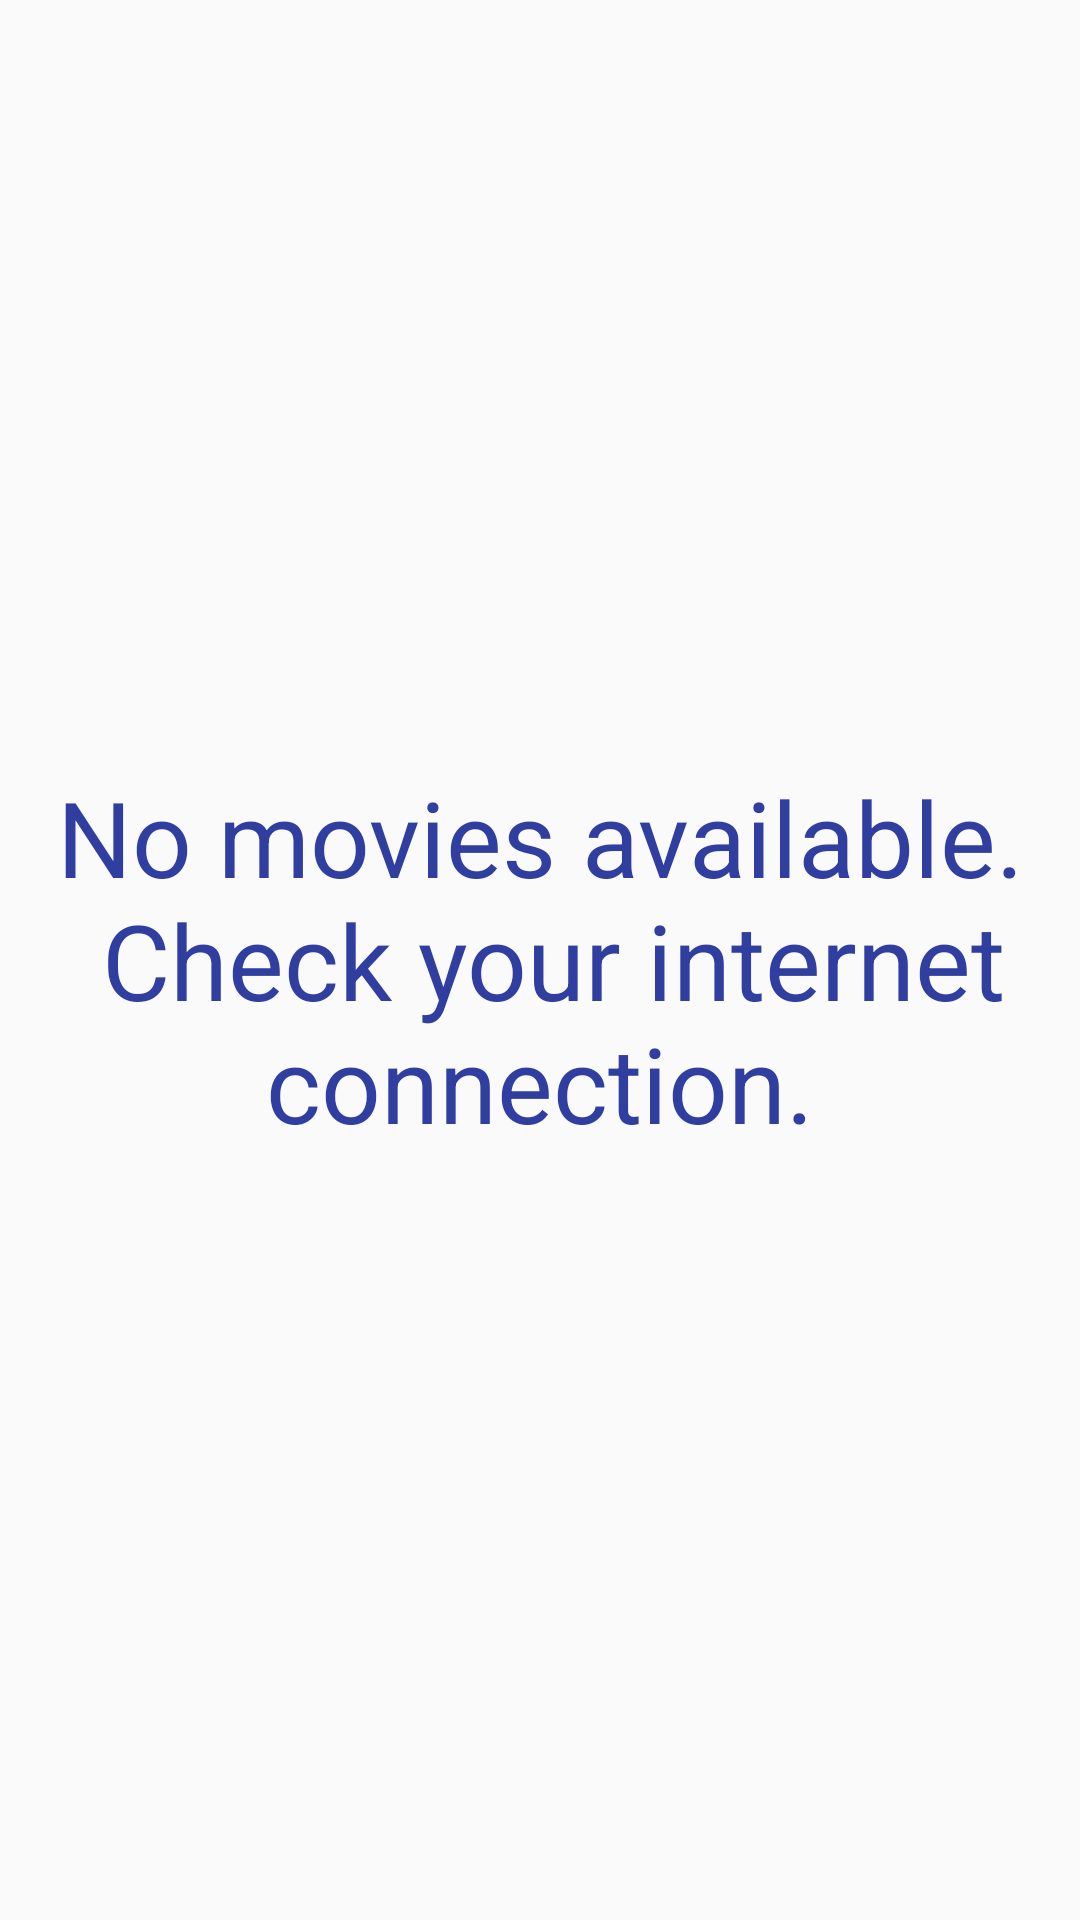

Layout XML and referenced resources for this Android screen:
<!-- AndroidManifest.xml: application theme AppTheme -->
<!-- res/layout/list_nodata.xml -->
<?xml version="1.0" encoding="utf-8"?>
<LinearLayout xmlns:android="http://schemas.android.com/apk/res/android"
              android:orientation="vertical"
              android:layout_width="match_parent"
              android:layout_height="match_parent">

    <TextView
        android:id="@+id/nodata_textview"
        android:layout_width="match_parent"
        android:layout_height="match_parent"
        android:gravity="center"
        android:text="@string/no_data_warning"
        android:textColor="@color/colorPrimaryDark"
        android:textSize="35dp"
        />

</LinearLayout>
<!-- resources referenced by this layout -->
<resources>
  <color name="colorPrimaryDark">#303F9F</color>
  <string name="no_data_warning">No movies available.\n Check your internet connection.</string>
  <style name="AppTheme" parent="Base.Theme.AppCompat.Light.DarkActionBar">
          <item name="colorPrimary">@color/colorPrimary</item>
          <item name="colorPrimaryDark">@color/colorPrimaryDark</item>
          <item name="colorAccent">@color/colorAccent</item>
      </style>
  <color name="colorPrimary">#3F51B5</color>
  <color name="colorAccent">#FF4081</color>
</resources>
